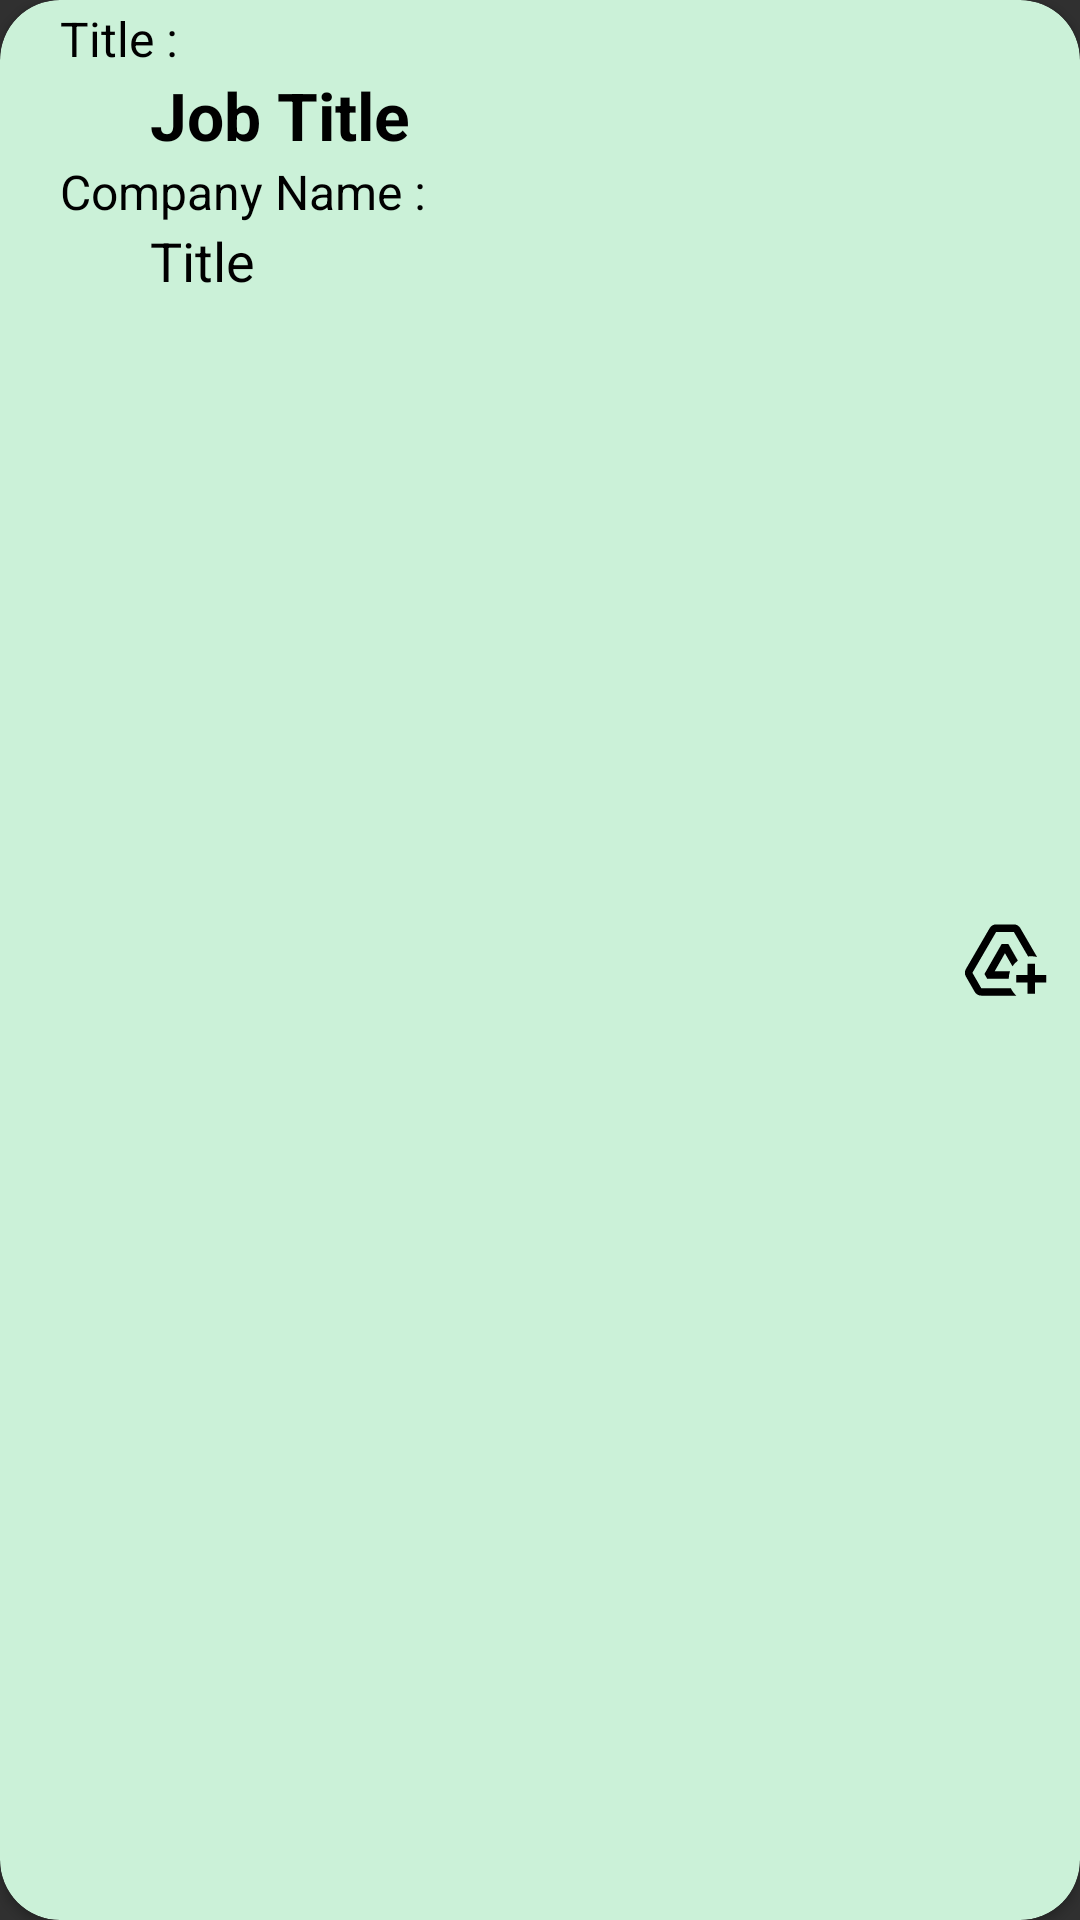

Layout XML and referenced resources for this Android screen:
<!-- AndroidManifest.xml: application theme Theme.Design.NoActionBar -->
<!-- res/layout/teach_job_list.xml -->
<?xml version="1.0" encoding="utf-8"?>
<androidx.cardview.widget.CardView xmlns:android="http://schemas.android.com/apk/res/android"
    xmlns:app="http://schemas.android.com/apk/res-auto"
    android:id="@+id/linelayout"
    android:layout_width="match_parent"
    android:gravity="center"
    android:layout_margin="5dp"
    app:cardCornerRadius="20dp"
    android:layout_height="wrap_content"
    android:backgroundTint="#CBF1D8">


    <LinearLayout
        android:layout_width="wrap_content"
        android:layout_height="wrap_content"
        android:layout_marginTop="2dp"
        android:layout_marginStart="10dp"
        android:layout_marginBottom="5dp"
        android:orientation="vertical">


        <TextView
            android:layout_width="wrap_content"
            android:layout_height="wrap_content"
            android:text="Title :"
            android:layout_marginStart="10dp"
            android:textColor="@color/black"
            android:gravity="center_vertical"
            android:textSize="16sp"/>


        <TextView
            android:id="@+id/ptitle"
            android:layout_width="280dp"
            android:layout_height="wrap_content"
            android:text="Job Title"
            android:textStyle="bold"
            android:layout_marginStart="40dp"
            android:textColor="@color/black"
            android:gravity="center_vertical"
            android:textSize="22sp"/>

        <TextView
            android:layout_width="wrap_content"
            android:layout_height="wrap_content"
            android:text="Company Name :"
            android:layout_marginStart="10dp"
            android:textColor="@color/black"
            android:gravity="center_vertical"
            android:textSize="16sp"/>


        <TextView
            android:id="@+id/pcname"
            android:layout_width="280dp"
            android:layout_height="wrap_content"
            android:text="Title"
            android:layout_marginStart="40dp"
            android:textColor="@color/black"
            android:gravity="center_vertical"
            android:textSize="18sp"/>
    </LinearLayout>


    <ImageView
        android:layout_width="30dp"
        android:layout_height="30dp"
        android:src="@drawable/drive"
        android:layout_gravity="right|center"
        android:layout_marginEnd="10dp"/>
</androidx.cardview.widget.CardView>
<!-- resources referenced by this layout -->
<resources>
  <!-- drawable drive (drawable) -->
  <vector xmlns:android="http://schemas.android.com/apk/res/android"
      android:width="24dp"
      android:height="24dp"
      android:viewportWidth="24"
      android:viewportHeight="24"
      android:tint="@color/black">
    <path
        android:fillColor="@android:color/white"
        android:pathData="M20,21v-3h3v-2h-3v-3h-2v3h-3v2h3v3H20zM15.03,21.5H5.66c-0.72,0 -1.38,-0.38 -1.73,-1L1.57,16.4c-0.36,-0.62 -0.35,-1.38 0.01,-2L7.92,3.49C8.28,2.88 8.94,2.5 9.65,2.5h4.7c0.71,0 1.37,0.38 1.73,0.99l4.48,7.71C20.06,11.07 19.54,11 19,11c-0.28,0 -0.56,0.02 -0.84,0.06L14.35,4.5h-4.7L3.31,15.41l2.35,4.09h7.89C13.9,20.27 14.4,20.95 15.03,21.5zM13.34,15C13.12,15.63 13,16.3 13,17H7.25l-0.73,-1.27l4.58,-7.98h1.8l2.53,4.42c-0.56,0.42 -1.05,0.93 -1.44,1.51l-2,-3.49L9.25,15H13.34z"/>
  </vector>
  <!-- not gathered from this repository: default colours our renderer supplied (Android Studio template values) -->
  <color name="black">#FF000000</color>
</resources>
